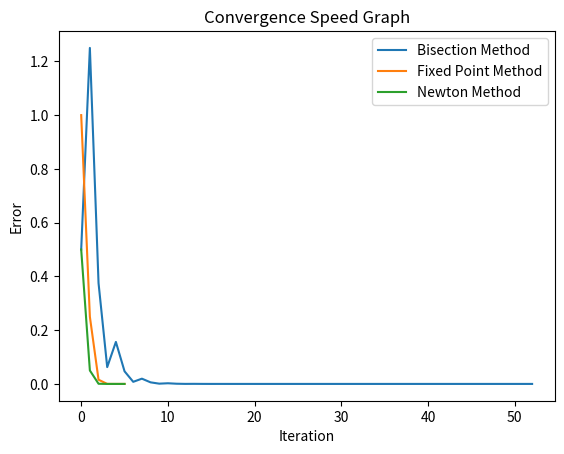

This chart was generated by the following Python code:
import matplotlib.pyplot as plt

def f(x):
    return x*x - 4

def f_prime(x):
    return 2*x

def g(x):
    return -1/4 * f(x) + x

def bisection_method(a,b, eps = 1e-20, iterations = 100):
    x_values = []
    for _ in range(iterations):
        # print(x)
        xnew = (a + b)/2
        if abs(f(xnew)) < eps:
            break
        if f(xnew) * f(a) < 0:
            b = xnew
        else:
            a = xnew
        x = xnew
        x_values.append(x)
    return x_values

def fixed_point_method(x, eps = 1e-20, iterations = 100):
    x_values = []
    for i in range(iterations):
        xnew = g(x)
        if abs(x - xnew) < eps:
            break
        x = xnew
        x_values.append(x)
    return x_values

def newton_method(x , eps = 1e-20 , iterations = 100):
    x_values = []
    for i in range(iterations):
        xnew = x - f(x)/f_prime(x)
        if abs(x - xnew) < eps:
            break
        x = xnew
        x_values.append(x)
    return x_values

def main():
    global x, eps, alpha, real_root
    x = 4
    a = -2
    b = 5
    eps = 1e-6
    alpha = 0.5
    real_root = 2.0
    bisection_values = bisection_method(a, b)
    fixed_point_values = fixed_point_method(x)
    newton_values = newton_method(x)
    # print(bisection_values)

    def calculate_error(values):
        return [abs(real_root - value) for value in values]
    
    bisection_error = calculate_error(bisection_values)
    fixed_point_error = calculate_error(fixed_point_values)
    newton_error = calculate_error(newton_values)

    plt.plot(bisection_error, label='Bisection Method')
    plt.plot(fixed_point_error, label='Fixed Point Method')
    plt.plot(newton_error, label='Newton Method')
    plt.xlabel('Iteration')
    plt.ylabel('Error')
    plt.title('Convergence Speed Graph')
    plt.legend()
    plt.show()

if __name__ == "__main__":
    main()

